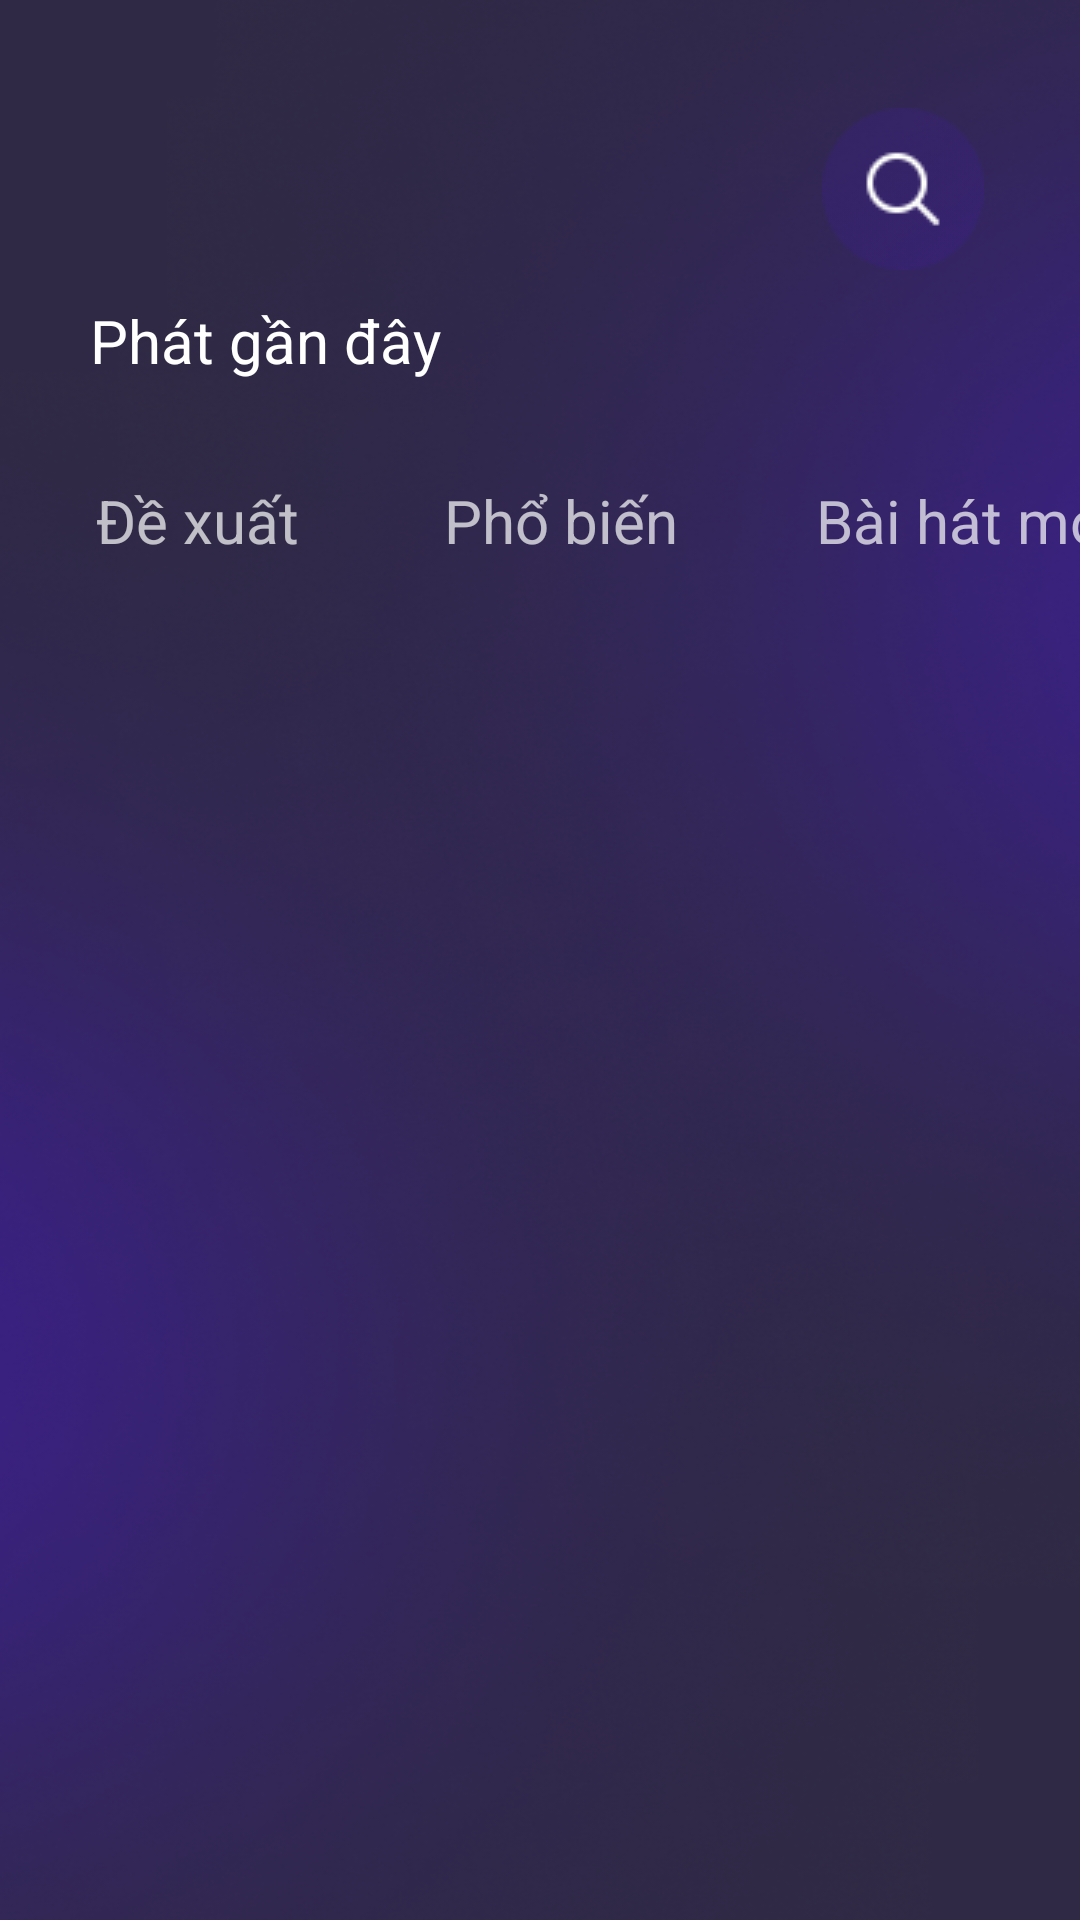

Layout XML and referenced resources for this Android screen:
<!-- AndroidManifest.xml: application theme Theme.MusicApp_PhamTuanDat -->
<!-- res/layout/activity_main.xml -->
<?xml version="1.0" encoding="utf-8"?>
<androidx.constraintlayout.widget.ConstraintLayout xmlns:android="http://schemas.android.com/apk/res/android"
    xmlns:app="http://schemas.android.com/apk/res-auto"
    xmlns:tools="http://schemas.android.com/tools"
    android:layout_width="match_parent"
    android:layout_height="match_parent"
    android:background="@drawable/background"
    tools:context=".MainActivity">

    <ImageView
        android:id="@+id/imageView"
        android:layout_width="wrap_content"
        android:layout_height="wrap_content"
        android:layout_marginTop="36dp"
        android:layout_marginEnd="32dp"
        android:contentDescription="@string/search_button"
        app:layout_constraintEnd_toEndOf="parent"
        app:layout_constraintTop_toTopOf="parent"
        app:srcCompat="@drawable/search" />

    <TextView
        android:id="@+id/tv_phatGanDay"
        android:layout_width="wrap_content"
        android:layout_height="wrap_content"
        android:layout_marginStart="30dp"
        android:layout_marginTop="100dp"
        android:text="Phát gần đây"
        android:textColor="@color/white"
        android:textSize="20dp"
        app:layout_constraintStart_toStartOf="parent"
        app:layout_constraintTop_toTopOf="parent" />

    <androidx.recyclerview.widget.RecyclerView
        android:id="@+id/rcv_phatGanDay"
        android:layout_width="match_parent"
        android:layout_height="wrap_content"
        android:layout_marginTop="140dp"
        app:layout_constraintEnd_toEndOf="parent"
        app:layout_constraintHorizontal_bias="0.0"
        app:layout_constraintStart_toStartOf="parent"
        app:layout_constraintTop_toTopOf="parent" />

    <TextView
        android:id="@+id/tv_DeXuat"
        android:layout_width="wrap_content"
        android:layout_height="wrap_content"
        android:layout_marginStart="32dp"
        android:layout_marginTop="20dp"
        android:text="Đề xuất"
        android:textSize="20dp"
        app:layout_constraintStart_toStartOf="parent"
        app:layout_constraintTop_toBottomOf="@+id/rcv_phatGanDay" />

    <TextView
        android:id="@+id/tv_BaiHatMoi"
        android:layout_width="wrap_content"
        android:layout_height="wrap_content"
        android:layout_marginStart="272dp"
        android:layout_marginTop="20dp"
        android:text="Bài hát mới"
        android:textSize="20dp"
        app:layout_constraintStart_toStartOf="parent"
        app:layout_constraintTop_toBottomOf="@+id/rcv_phatGanDay" />

    <TextView
        android:id="@+id/tv_PhoBien"
        android:layout_width="wrap_content"
        android:layout_height="wrap_content"
        android:layout_marginStart="148dp"
        android:layout_marginTop="20dp"
        android:text="Phổ biến"
        android:textSize="20dp"
        app:layout_constraintStart_toStartOf="parent"
        app:layout_constraintTop_toBottomOf="@+id/rcv_phatGanDay" />

    <androidx.recyclerview.widget.RecyclerView
        android:id="@+id/rcv_DeXuat"
        android:layout_width="393dp"
        android:layout_height="347dp"
        app:layout_constraintBottom_toBottomOf="parent"
        app:layout_constraintStart_toStartOf="parent" />


</androidx.constraintlayout.widget.ConstraintLayout>
<!-- resources referenced by this layout -->
<resources>
  <!-- drawable background: png bitmap (drawable-v24, 261119 bytes) -->
  <!-- drawable search: png bitmap (drawable-v24, 1845 bytes) -->
  <string name="search_button">search button</string>
  <style name="Theme.MusicApp_PhamTuanDat" parent="Theme.MaterialComponents.NoActionBar">
          
          <item name="colorPrimary">@color/purple_500</item>
          <item name="colorPrimaryVariant">@color/purple_700</item>
          <item name="colorOnPrimary">@color/white</item>
          
          <item name="colorSecondary">@color/teal_200</item>
          <item name="colorSecondaryVariant">@color/teal_700</item>
          <item name="colorOnSecondary">@color/black</item>
          
          <item name="android:statusBarColor" tools:targetApi="l">?attr/colorPrimaryVariant</item>
          
      </style>
  <!-- not gathered from this repository: default colours our renderer supplied (Android Studio template values) -->
  <color name="purple_500">#FF6200EE</color>
  <color name="purple_700">#FF3700B3</color>
  <color name="teal_200">#FF03DAC5</color>
  <color name="teal_700">#FF018786</color>
  <color name="black">#FF000000</color>
  <color name="white">#FFFFFFFF</color>
</resources>
